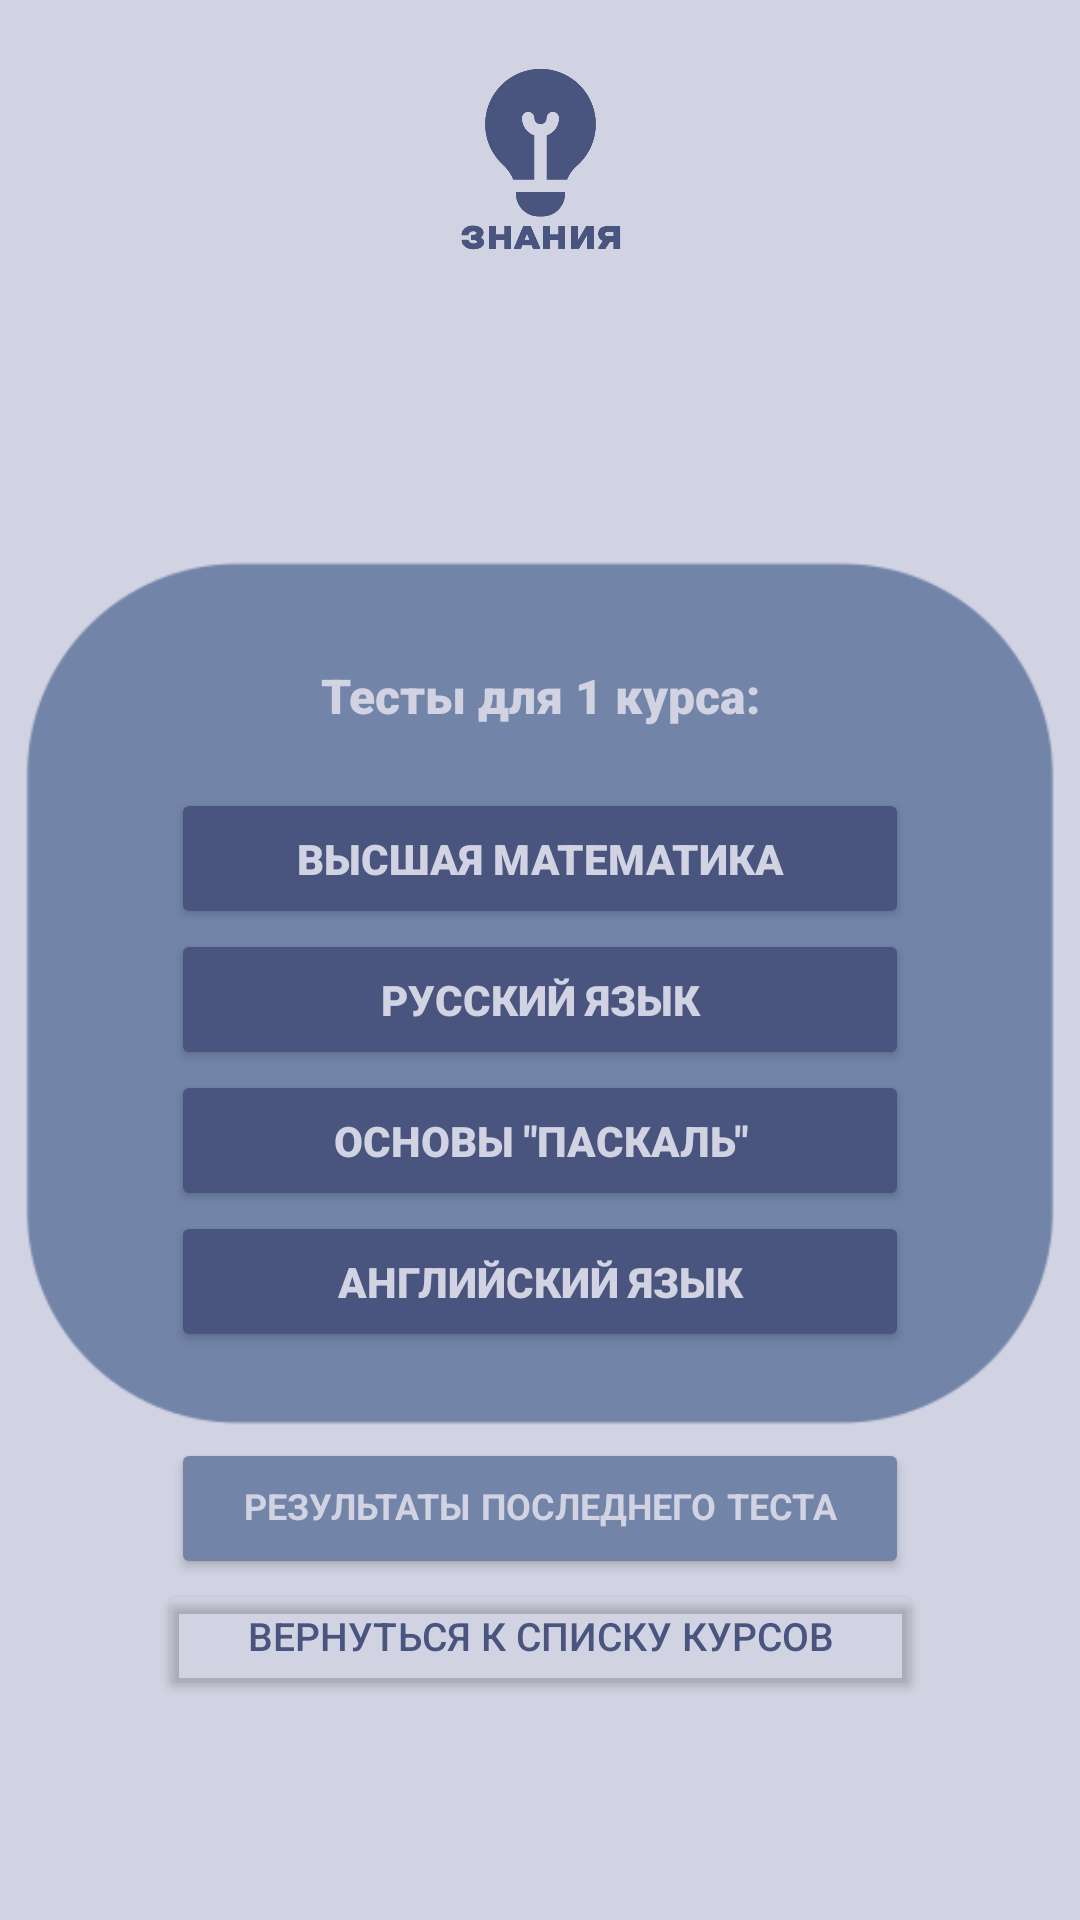

Produce the Android XML layout that renders to this screen, including the resource entries it uses.
<!-- AndroidManifest.xml: application theme AppTheme -->
<!-- res/layout/activity_testlist.xml -->
<?xml version="1.0" encoding="utf-8"?>
<androidx.constraintlayout.widget.ConstraintLayout xmlns:android="http://schemas.android.com/apk/res/android"
    xmlns:app="http://schemas.android.com/apk/res-auto"
    xmlns:tools="http://schemas.android.com/tools"
    android:layout_width="match_parent"
    android:layout_height="match_parent"
    android:background="@color/your_color">

    <ImageView
        android:id="@+id/imageView17"
        android:layout_width="356dp"
        android:layout_height="423dp"
        android:layout_marginTop="33dp"
        app:layout_constraintEnd_toEndOf="parent"
        app:layout_constraintStart_toStartOf="parent"
        app:layout_constraintTop_toBottomOf="@+id/imageView5"
        app:srcCompat="@drawable/inteface2" />

    <Button
        android:id="@+id/button3"
        android:layout_width="255dp"
        android:layout_height="40dp"
        android:backgroundTint="#00FFFFFF"
        android:gravity="center|top"
        android:text="Вернуться к списку курсов"
        android:textColor="@color/your_color_accent"
        android:textSize="13sp"
        app:layout_constraintEnd_toEndOf="parent"
        app:layout_constraintStart_toStartOf="parent"
        app:layout_constraintTop_toBottomOf="@+id/button6" />

    <TextView
        android:id="@+id/textView"
        android:layout_width="wrap_content"
        android:layout_height="wrap_content"
        android:layout_marginTop="100dp"
        android:fontFamily="sans-serif-black"
        android:text="Тесты для 1 курса:"
        android:textColor="@color/your_color"
        android:textSize="16sp"
        android:textStyle="bold"
        app:layout_constraintEnd_toEndOf="@+id/matembutton"
        app:layout_constraintStart_toStartOf="@+id/matembutton"
        app:layout_constraintTop_toTopOf="@+id/imageView17" />

    <ImageView
        android:id="@+id/imageView5"
        android:layout_width="85dp"
        android:layout_height="72dp"
        android:layout_marginStart="154dp"
        android:layout_marginTop="16dp"
        android:layout_marginEnd="154dp"
        app:layout_constraintEnd_toEndOf="parent"
        app:layout_constraintStart_toStartOf="parent"
        app:layout_constraintTop_toTopOf="parent"
        app:srcCompat="@drawable/icon2" />

    <Button
        android:id="@+id/matembutton"
        android:layout_width="246dp"
        android:layout_height="47dp"
        android:layout_marginTop="20dp"
        android:backgroundTint="@color/your_color_accent"
        android:fontFamily="sans-serif-black"
        android:text="Высшая математика"
        android:textColor="@color/your_color"
        android:textStyle="bold"
        app:layout_constraintEnd_toEndOf="@+id/russianButton"
        app:layout_constraintStart_toStartOf="@+id/russianButton"
        app:layout_constraintTop_toBottomOf="@+id/textView" />

    <Button
        android:id="@+id/russianButton"
        android:layout_width="246dp"
        android:layout_height="47dp"
        android:backgroundTint="@color/your_color_accent"
        android:fontFamily="sans-serif-black"
        android:text="Русский язык"
        android:textColor="@color/your_color"
        android:textStyle="bold"
        app:layout_constraintEnd_toEndOf="@+id/pascalButton"
        app:layout_constraintStart_toStartOf="@+id/pascalButton"
        app:layout_constraintTop_toBottomOf="@+id/matembutton" />

    <Button
        android:id="@+id/pascalButton"
        android:layout_width="246dp"
        android:layout_height="47dp"
        android:layout_marginBottom="144dp"
        android:backgroundTint="@color/your_color_accent"
        android:fontFamily="sans-serif-black"
        android:text="Основы &quot;Паскаль&quot;"
        android:textColor="@color/your_color"
        android:textStyle="bold"
        app:layout_constraintBottom_toBottomOf="@+id/imageView17"
        app:layout_constraintEnd_toEndOf="@+id/engButton"
        app:layout_constraintHorizontal_bias="0.0"
        app:layout_constraintStart_toStartOf="@+id/engButton"
        app:layout_constraintTop_toBottomOf="@+id/russianButton"
        app:layout_constraintVertical_bias="0.0" />

    <Button
        android:id="@+id/engButton"
        android:layout_width="246dp"
        android:layout_height="47dp"
        android:backgroundTint="@color/your_color_accent"
        android:fontFamily="sans-serif-black"
        android:text="Английский язык"
        android:textColor="@color/your_color"
        android:textStyle="bold"
        app:layout_constraintEnd_toEndOf="@+id/imageView17"
        app:layout_constraintStart_toStartOf="@+id/imageView17"
        app:layout_constraintTop_toBottomOf="@+id/pascalButton" />

    <Button
        android:id="@+id/exitButton"
        android:layout_width="246dp"
        android:layout_height="47dp"
        android:layout_marginTop="376dp"
        android:layout_marginBottom="8dp"
        android:backgroundTint="#00FFFFFF"
        android:fontFamily="sans-serif-smallcaps"
        android:text="Выйти из приложения"
        android:textColor="@color/your_color_accent"
        android:textStyle="bold"
        app:layout_constraintBottom_toBottomOf="parent"
        app:layout_constraintEnd_toEndOf="parent"
        app:layout_constraintStart_toStartOf="parent"
        app:layout_constraintTop_toBottomOf="@+id/russianButton" />

    <Button
        android:id="@+id/button6"
        android:layout_width="246dp"
        android:layout_height="47dp"
        android:layout_marginTop="-65dp"
        android:backgroundTint="@color/your_color_dark"
        android:fontFamily="sans-serif-smallcaps"
        android:text="Результаты последнего теста"
        android:textColor="@color/your_color"
        android:textSize="12sp"
        android:textStyle="bold"
        app:layout_constraintEnd_toEndOf="parent"
        app:layout_constraintStart_toStartOf="parent"
        app:layout_constraintTop_toBottomOf="@+id/imageView17" />

</androidx.constraintlayout.widget.ConstraintLayout>
<!-- resources referenced by this layout -->
<resources>
  <color name="your_color">#D1D3E2</color>
  <color name="your_color_accent">#49557E</color>
  <color name="your_color_dark">#7285A9</color>
  <!-- drawable icon2: png bitmap (drawable, 25554 bytes) -->
  <!-- drawable inteface2: png bitmap (drawable, 11478 bytes) -->
  <style name="AppTheme" parent="Theme.AppCompat.Light.NoActionBar">
          
          <item name="colorPrimary">#969AB8</item>
          <item name="colorPrimaryDark">#7285A9</item>
          <item name="colorAccent">#49557E</item>
      </style>
</resources>
